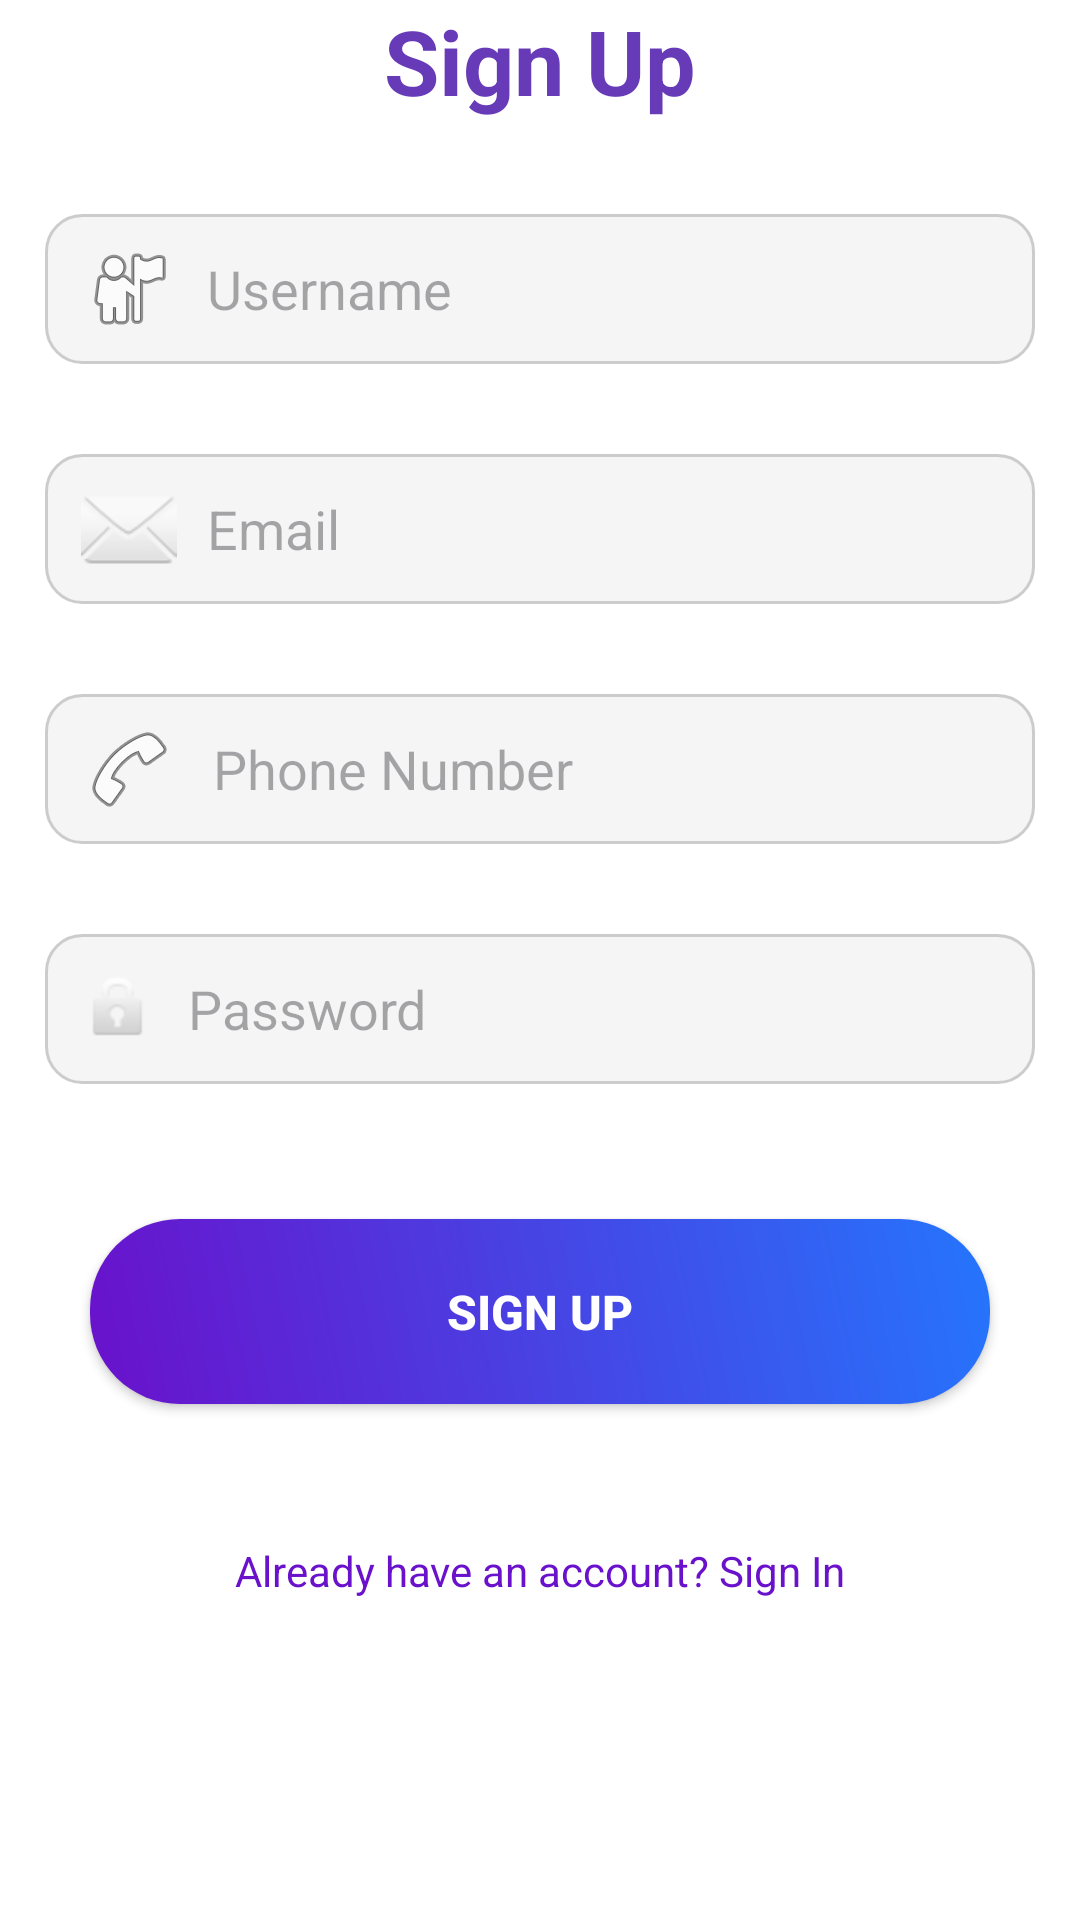

Write the Android layout XML for this screen, with the resource values it uses.
<!-- AndroidManifest.xml: application theme Theme.ShambaIQ -->
<!-- res/layout/activity_sign_up.xml -->
<?xml version="1.0" encoding="utf-8"?>
<LinearLayout
    xmlns:android="http://schemas.android.com/apk/res/android"
    xmlns:tools="http://schemas.android.com/tools"
    android:id="@+id/main"
    android:orientation="vertical"
    android:layout_width="match_parent"
    android:background="#FFFFFF"
    android:layout_height="match_parent"
    tools:context=".SignUp">

    
    
    
    
    
    
    
    
    
    
    
    
    

    <TextView
        android:layout_width="match_parent"
        android:layout_height="wrap_content"
        android:text="Sign Up"
        android:textAlignment="center"
        android:textStyle="bold"
        android:textSize="30sp"
        android:layout_marginBottom="16dp"
        android:textColor="#673AB7"/>

    <EditText
        android:layout_width="match_parent"
        android:layout_height="50dp"
        android:id="@+id/username"
        android:background="@drawable/bg_input"
        android:drawableStart="@android:drawable/ic_menu_myplaces"
        android:drawablePadding="10dp"
        android:layout_margin="15dp"
        android:hint="Username"
        android:inputType="text"
        android:textColor="#000"
        android:padding="12dp"
        />


    <EditText
        android:layout_width="match_parent"
        android:layout_height="50dp"
        android:id="@+id/email"
        android:hint="Email"
        android:inputType="textEmailAddress"
        android:padding="12dp"
        android:layout_margin="15dp"
        android:layout_marginTop="16dp"
        android:background="@drawable/bg_input"
        android:drawableStart="@android:drawable/ic_dialog_email"
        android:drawablePadding="10dp"/>

    <EditText
        android:layout_width="match_parent"
        android:layout_height="50dp"
        android:id="@+id/phone"
        android:layout_marginTop="16dp"
        android:hint="Phone Number"
        android:inputType="phone"
        android:layout_margin="15dp"
        android:padding="12dp"
        android:background="@drawable/bg_input"
        android:drawableStart="@android:drawable/ic_menu_call"
        android:drawablePadding="12dp"/>


    <EditText
        android:layout_width="match_parent"
        android:layout_height="50dp"
        android:id="@+id/password"
        android:background="@drawable/bg_input"
        android:textColor="#000"
        android:layout_marginTop="16dp"
        android:padding="12dp"
        android:layout_margin="15dp"
        android:inputType="textPassword"
        android:hint="Password"
        android:drawablePadding="10dp"
        android:drawableStart="@android:drawable/ic_lock_idle_lock"/>

    <Button
        android:layout_width="match_parent"
        android:layout_height="wrap_content"
        android:id="@+id/signup"
        android:textColor="@android:color/white"
        android:textSize="16sp"
        android:layout_marginTop="24dp"
        android:background="@drawable/bg_button"
        android:text="Sign Up"
        android:padding="20dp"
        android:textStyle="bold"
        android:layout_margin="30dp"/>

    
    
    
    
    
    
    
    
    

    
    
    
    
    
    
    
    

    
    
    
    
    
    
    
    
    

    
    
    
    
    
    
    
    
    

    
    
    
    
    
    
    
    
    

    



    <TextView
        android:layout_width="match_parent"
        android:layout_height="wrap_content"
        android:id="@+id/signup_link"
        android:text="Already have an account? Sign In"
        android:textColor="#6A11CB"
        android:textSize="14sp"
        android:gravity="center"
        android:layout_marginTop="16dp"
        android:clickable="true"
        android:focusable="true"/>




</LinearLayout>
<!-- resources referenced by this layout -->
<resources>
  <!-- drawable bg_button (drawable) -->
  <?xml version="1.0" encoding="utf-8"?>
  <shape xmlns:android="http://schemas.android.com/apk/res/android">
      <gradient
          android:startColor="#6A11CB"
          android:endColor="#2575FC"
          android:angle="45"
          />
  
      <corners android:radius="30dp"/>
  
  </shape>
  <!-- drawable bg_input (drawable) -->
  <?xml version="1.0" encoding="utf-8"?>
  <shape xmlns:android="http://schemas.android.com/apk/res/android">
  
      <solid android:color="#F5F5F5"/>
      <corners android:radius="12dp"/>
      <stroke
          android:width="1dp"
          android:color="#CCCCCC"/>
  
  </shape>
  <style name="Theme.ShambaIQ" parent="Base.Theme.ShambaIQ" />
  <style name="Base.Theme.ShambaIQ" parent="Theme.Material3.DayNight.NoActionBar">
          
          
      </style>
</resources>
